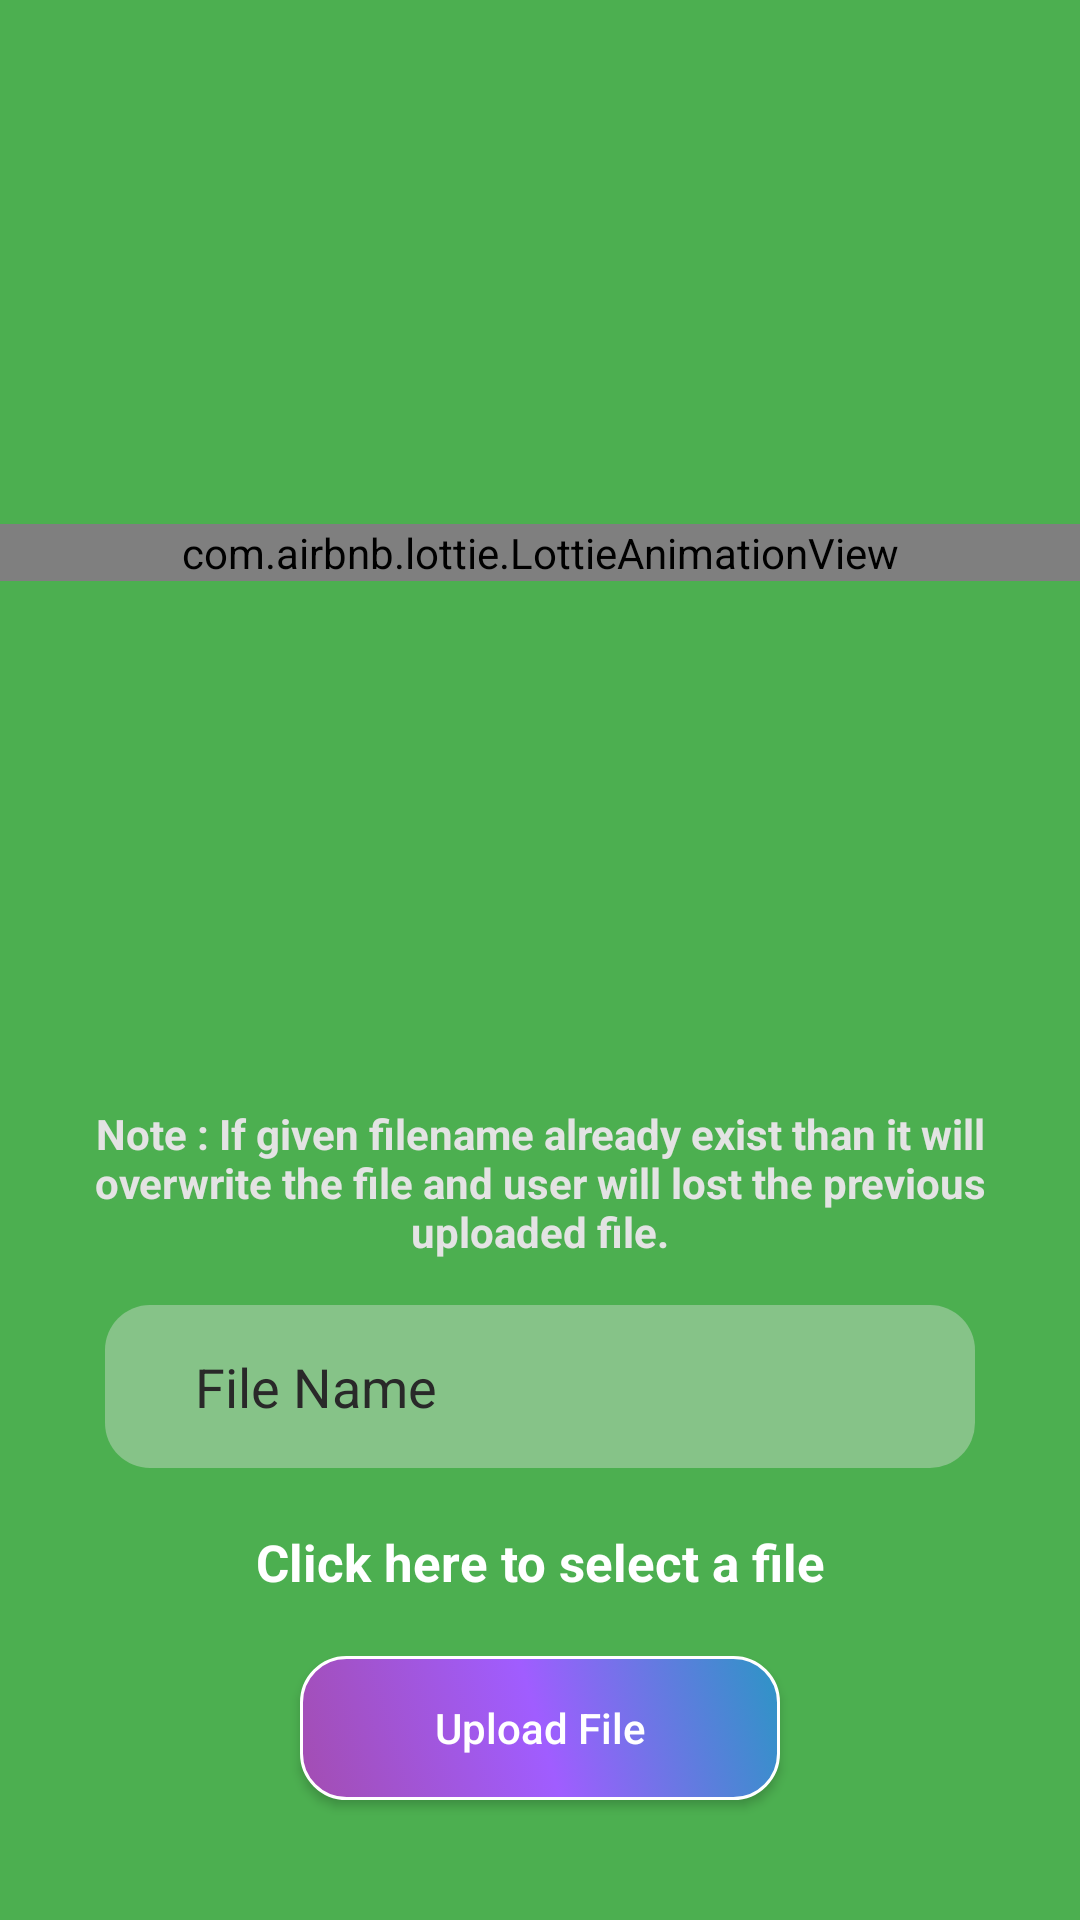

Write the Android layout XML for this screen, with the resource values it uses.
<!-- AndroidManifest.xml: application theme Theme.DigitalBag -->
<!-- res/layout/activity_upload_notes.xml -->
<?xml version="1.0" encoding="utf-8"?>
<androidx.constraintlayout.widget.ConstraintLayout xmlns:android="http://schemas.android.com/apk/res/android"
    xmlns:app="http://schemas.android.com/apk/res-auto"
    xmlns:tools="http://schemas.android.com/tools"
    android:layout_width="match_parent"
    android:layout_height="match_parent"
    tools:context=".UploadNotes"
    android:background="@color/app_theme_green">

    <com.airbnb.lottie.LottieAnimationView
        android:id="@+id/animationView"
        android:layout_width="match_parent"
        android:layout_height="wrap_content"
        app:lottie_autoPlay="true"
        app:lottie_loop="true"
        app:lottie_rawRes="@raw/filespriview"
        app:layout_constraintTop_toTopOf="parent"
        app:layout_constraintBottom_toTopOf="@id/instruction"/>

    <com.airbnb.lottie.LottieAnimationView
        android:id="@+id/Loading_animation"
        android:layout_width="match_parent"
        android:layout_height="wrap_content"
        android:layout_marginHorizontal="50dp"
        app:lottie_autoPlay="true"
        app:lottie_loop="true"
        app:lottie_rawRes="@raw/uploading_animation"
        app:layout_constraintTop_toTopOf="parent"
        android:visibility="gone"
        app:layout_constraintBottom_toTopOf="@id/instruction"/>


    <TextView
        android:id="@+id/instruction"
        android:layout_width="match_parent"
        android:layout_height="wrap_content"
        app:layout_constraintBottom_toTopOf="@id/File_name"
        android:text="Note : If given filename already exist than it will overwrite the file and user will lost the previous uploaded file."
        android:gravity="center_horizontal"
        android:textColor="#E3E3E3"
        android:textStyle="bold"
        android:layout_marginHorizontal="20dp"
        android:layout_marginBottom="15dp"
        />

    <EditText
        android:id="@+id/File_name"
        android:layout_width="match_parent"
        android:layout_height="wrap_content"
        android:background="@drawable/edittext_background"
        app:layout_constraintBottom_toTopOf="@id/select_a_file_btn"
        android:paddingVertical="15dp"
        android:layout_marginHorizontal="35dp"
        android:hint="File Name"
        android:paddingStart="30dp"
        android:textColorHint="@color/hint_color"
        android:layout_marginBottom="20dp"
        />

    <TextView
        android:id="@+id/select_a_file_btn"
        android:layout_width="match_parent"
        android:layout_height="wrap_content"
        android:text="Click here to select a file"
        android:textStyle="bold"
        android:textColor="@color/white"
        android:textSize="17dp"
        android:gravity="center"
        app:layout_constraintBottom_toTopOf="@id/uploadFileBtn"
        android:layout_marginBottom="20dp"/>

    <Button
        android:id="@+id/uploadFileBtn"
        android:layout_width="match_parent"
        android:layout_height="wrap_content"
        android:text="Upload File"
        android:background="@drawable/btn_orange"
        android:textAllCaps="false"
        android:textColor="@color/white"
        android:layout_marginHorizontal="100dp"
        android:layout_marginBottom="40dp"
        app:layout_constraintBottom_toBottomOf="parent"
        />
</androidx.constraintlayout.widget.ConstraintLayout>
<!-- resources referenced by this layout -->
<resources>
  <color name="app_theme_green">#4CAF50</color>
  <color name="hint_color">#292929</color>
  <color name="white">#FFFFFFFF</color>
  <!-- drawable btn_orange (drawable-v24) -->
  <?xml version="1.0" encoding="utf-8"?>
  <selector xmlns:android="http://schemas.android.com/apk/res/android">
      <item>
          <shape android:shape="rectangle">
  
              <gradient android:startColor="#A34DB1"
                  android:centerColor="#A05DFF"
                  android:endColor="#2C95C5"
                  android:angle="45"/>
              <corners android:radius="15dp" />
              <stroke android:color="@color/white" android:width="1dp"/>
          </shape>
      </item>
  </selector>
  <!-- drawable edittext_background (drawable-v24) -->
  <?xml version="1.0" encoding="utf-8"?>
  <selector xmlns:android="http://schemas.android.com/apk/res/android">
  <item>
      <shape android:shape="rectangle">
          <solid android:color="#60E4E4E4"/>
          <corners android:radius="15dp"/>
      </shape>
  </item>
  </selector>
  <style name="Theme.DigitalBag" parent="Theme.MaterialComponents.DayNight.DarkActionBar">
          
          <item name="colorPrimary">@color/purple_500</item>
          <item name="colorPrimaryVariant">@color/purple_700</item>
          <item name="colorOnPrimary">@color/white</item>
          
          <item name="colorSecondary">@color/teal_200</item>
          <item name="colorSecondaryVariant">@color/teal_700</item>
          <item name="colorOnSecondary">@color/black</item>
          
          <item name="android:statusBarColor" tools:targetApi="l">?attr/colorPrimaryVariant</item>
          
      </style>
  <color name="purple_500">#FF6200EE</color>
  <color name="purple_700">#FF3700B3</color>
  <color name="teal_200">#FF03DAC5</color>
  <color name="teal_700">#FF018786</color>
  <color name="black">#FF000000</color>
</resources>
